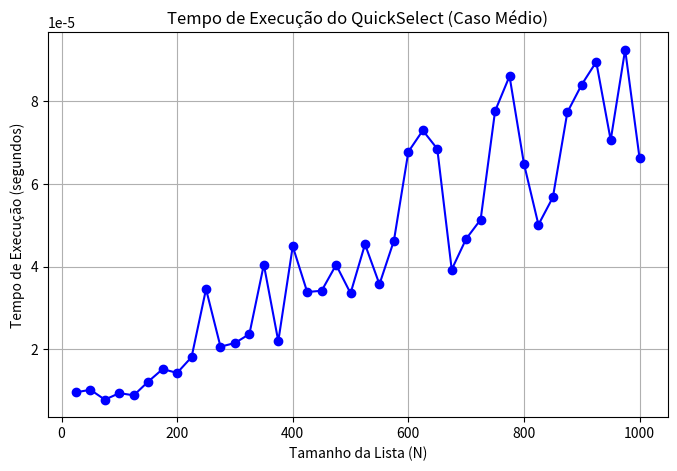

Python code for this plot:
import random
import time
import matplotlib.pyplot as plt

def particao(lista, esq, dir):
    # Escolhe o último elemento como pivô
    pivo = lista[dir]
    i = esq - 1
    
    #Percorre a lista jogando os menores ou iguais ao pivo para esquerda
    for j in range(esq, dir):
        if lista[j] <= pivo:
            i += 1
            lista[i], lista[j] = lista[j], lista[i]
    #Ajusta o pivo
    lista[i + 1], lista[dir] = lista[dir], lista[i + 1]
    return i + 1

def quick_select(lista, esq, dir, k):
    if esq <= dir:
        pivo_index = particao(lista, esq, dir)
        
        #Faz a comparação do índice do pivô com k para decidir qual lado da partição processar
        if pivo_index == k:
            return lista[pivo_index]
        elif pivo_index > k:
            return quick_select(lista, esq, pivo_index - 1, k)
        else:
            return quick_select(lista, pivo_index + 1, dir, k)

listas_aleatorias = [
    random.choices(range(1, 10001), k=t) 
    for t in range(25, 1025, 25)
]

tempos = []
tamanhos = []

for lista in listas_aleatorias:
    tamanho=len(lista)
    k = tamanho // 2 
    tamanhos.append(tamanho)

    inicio = time.perf_counter()
    
    resultado = quick_select(lista, 0, tamanho - 1, k)
    
    fim = time.perf_counter()
    
    tempo_total = fim - inicio
    tempos.append(tempo_total)
    
    print(f"{tamanhos[-1]:<20} | {tempos[-1]:.6f}")

plt.figure(figsize=(8, 5))
plt.plot(tamanhos, tempos, marker='o', linestyle='-', color='b')
plt.title("Tempo de Execução do QuickSelect (Caso Médio)")
plt.xlabel("Tamanho da Lista (N)")
plt.ylabel("Tempo de Execução (segundos)")
plt.grid(True)
plt.show()

"""
Mesmo problema do quicksort se a escolha do pivo for ruim, o custo pode chegar a O(n^2) mesmo que esteja ordenada.

O caso médio do quickselect é O(n), o select n processsa os dois lados da partição, 
mas apenas um lado é processado a cada chamada recursiva, o que resulta em uma complexidade linear.

O grafico está em TP2\Documentação\Graficos\QuickSelect.png:

O select tem muitos picos de tempo pq por sorte ele pode cair no elemento de busca logo de cara, 
ou por azar ele pode cair no pior caso. Por isso esses picos 

"""
